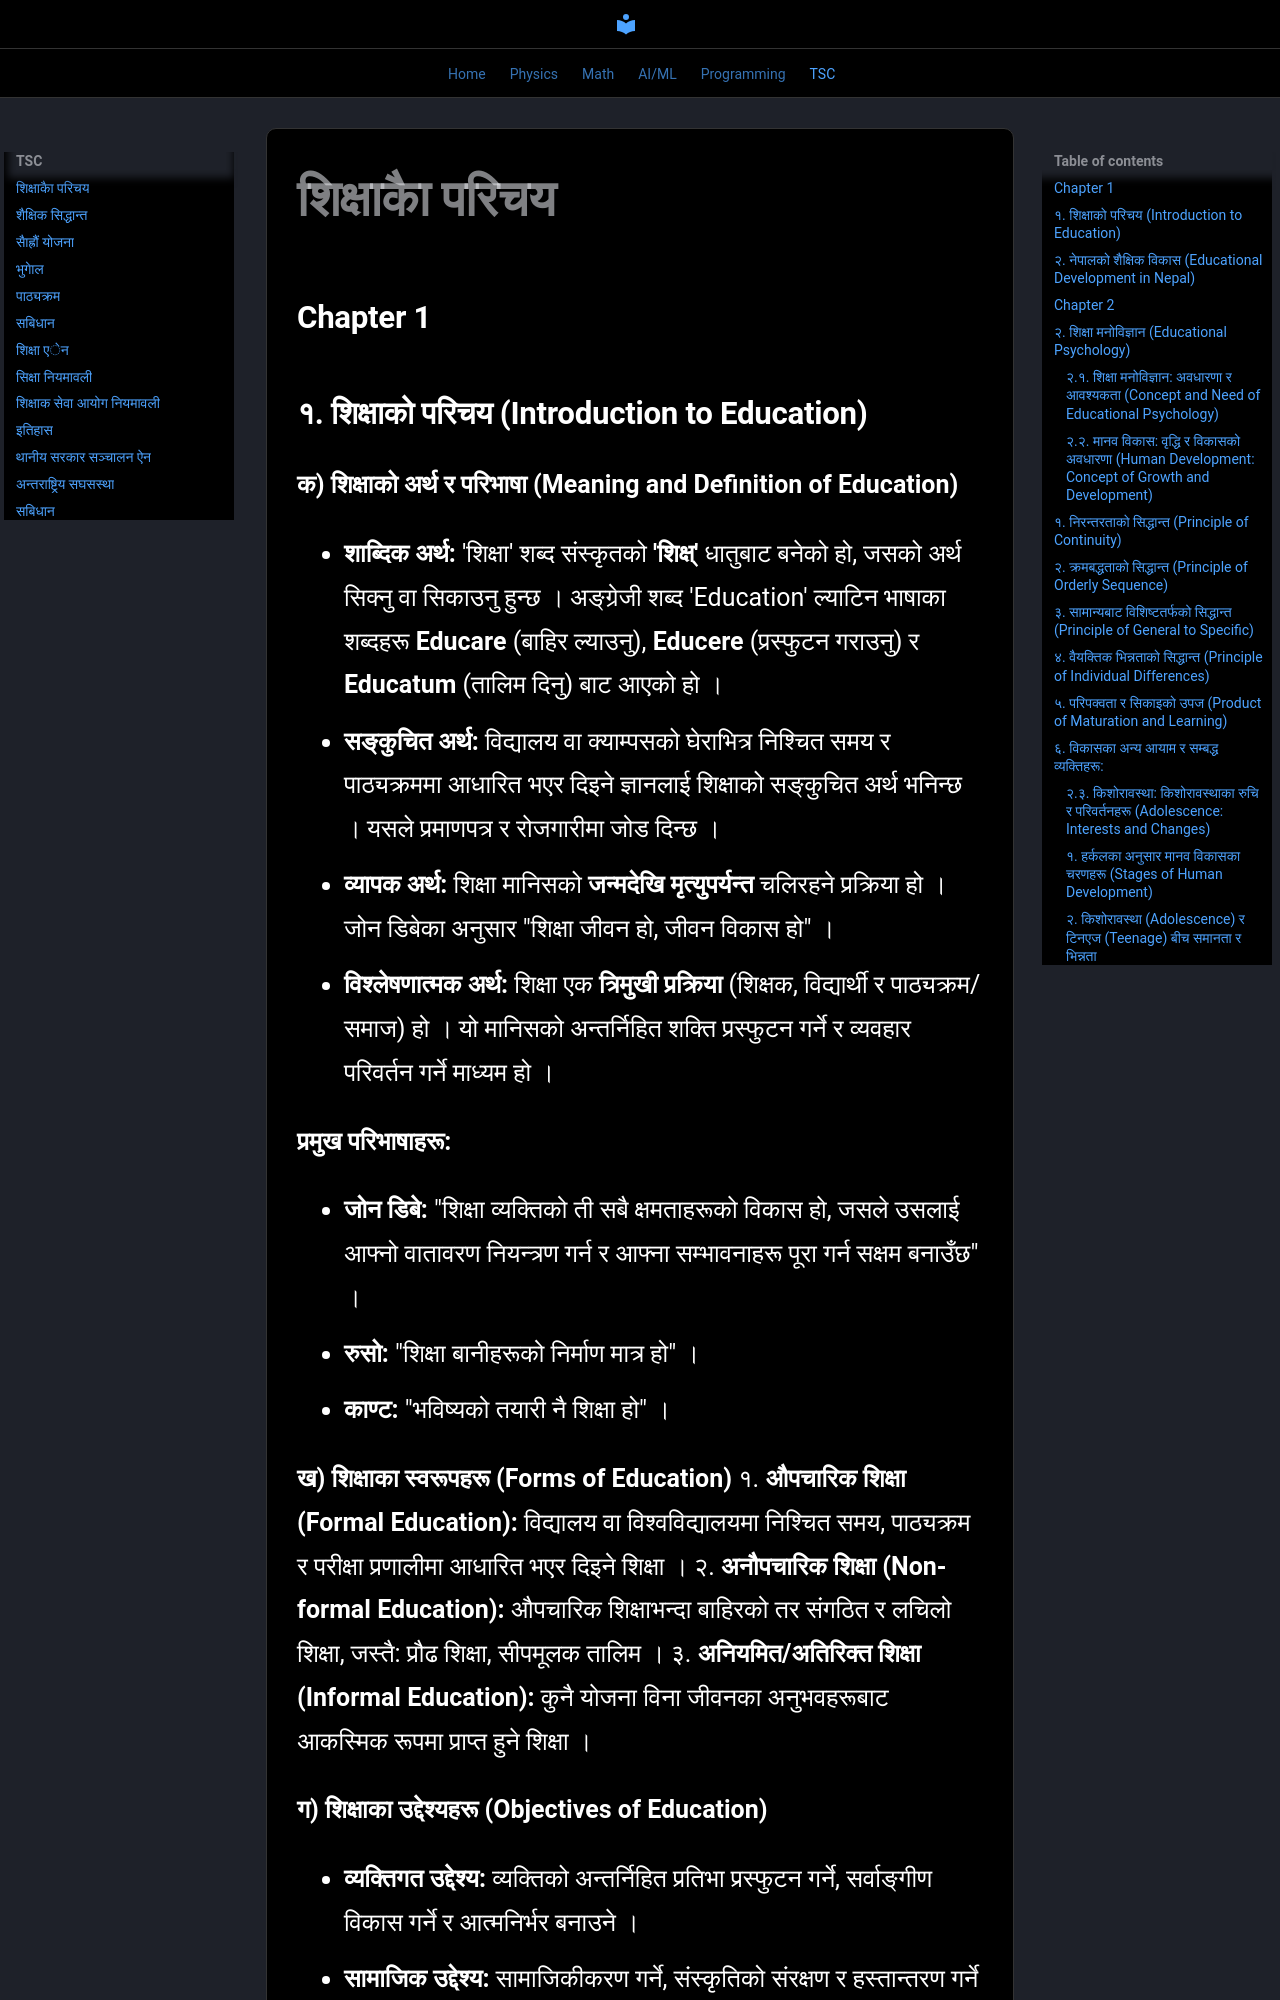

repository: adarsha121/webnote · page: tsc/intro_ed/index.html · generator: mkdocs

### Chapter 1



### १. शिक्षाको परिचय (Introduction to Education)

**क) शिक्षाको अर्थ र परिभाषा (Meaning and Definition of Education)**

* **शाब्दिक अर्थ:** 'शिक्षा' शब्द संस्कृतको **'शिक्ष्'** धातुबाट बनेको हो, जसको अर्थ सिक्नु वा सिकाउनु हुन्छ ।
अङ्ग्रेजी शब्द 'Education' ल्याटिन भाषाका शब्दहरू **Educare** (बाहिर ल्याउनु), **Educere** (प्रस्फुटन गराउनु) र **Educatum** (तालिम दिनु) बाट आएको हो ।
* **सङ्कुचित अर्थ:** विद्यालय वा क्याम्पसको घेराभित्र निश्चित समय र पाठ्यक्रममा आधारित भएर दिइने ज्ञानलाई शिक्षाको सङ्कुचित अर्थ भनिन्छ । यसले प्रमाणपत्र र रोजगारीमा जोड दिन्छ ।
* **व्यापक अर्थ:** शिक्षा मानिसको **जन्मदेखि मृत्युपर्यन्त** चलिरहने प्रक्रिया हो । जोन डिबेका अनुसार "शिक्षा जीवन हो, जीवन विकास हो" ।
* **विश्लेषणात्मक अर्थ:** शिक्षा एक **त्रिमुखी प्रक्रिया** (शिक्षक, विद्यार्थी र पाठ्यक्रम/समाज) हो । यो मानिसको अन्तर्निहित शक्ति प्रस्फुटन गर्ने र व्यवहार परिवर्तन गर्ने माध्यम हो ।

**प्रमुख परिभाषाहरू:**

* **जोन डिबे:** "शिक्षा व्यक्तिको ती सबै क्षमताहरूको विकास हो, जसले उसलाई आफ्नो वातावरण नियन्त्रण गर्न र आफ्ना सम्भावनाहरू पूरा गर्न सक्षम बनाउँछ" ।
* **रुसो:** "शिक्षा बानीहरूको निर्माण मात्र हो" ।
* **काण्ट:** "भविष्यको तयारी नै शिक्षा हो" ।

**ख) शिक्षाका स्वरूपहरू (Forms of Education)** १. **औपचारिक शिक्षा (Formal Education):** विद्यालय वा विश्वविद्यालयमा निश्चित समय, पाठ्यक्रम र परीक्षा प्रणालीमा आधारित भएर दिइने शिक्षा । २. **अनौपचारिक शिक्षा (Non-formal Education):** औपचारिक शिक्षाभन्दा बाहिरको तर संगठित र लचिलो शिक्षा, जस्तै: प्रौढ शिक्षा, सीपमूलक तालिम । ३. **अनियमित/अतिरिक्त शिक्षा (Informal Education):** कुनै योजना विना जीवनका अनुभवहरूबाट आकस्मिक रूपमा प्राप्त हुने शिक्षा ।

**ग) शिक्षाका उद्देश्यहरू (Objectives of Education)**

* **व्यक्तिगत उद्देश्य:** व्यक्तिको अन्तर्निहित प्रतिभा प्रस्फुटन गर्ने, सर्वाङ्गीण विकास गर्ने र आत्मनिर्भर बनाउने ।
* **सामाजिक उद्देश्य:** सामाजिकीकरण गर्ने, संस्कृतिको संरक्षण र हस्तान्तरण गर्ने तथा योग्य नागरिक तयार गर्ने ।
* **राष्ट्रिय उद्देश्य (२०७६ को पाठ्यक्रम अनुसार १२ वटा):** प्रत्येक व्यक्तिमा अन्तर्निहित प्रतिभा प्रस्फुटन गर्ने, राष्ट्र र राष्ट्रियताप्रति बफादार नागरिक तयार गर्ने, श्रमप्रति सम्मान गर्ने जनशक्ति उत्पादन गर्ने, सामाजिक न्यायमा आधारित समृद्ध राष्ट्र निर्माण गर्ने आदि ।
